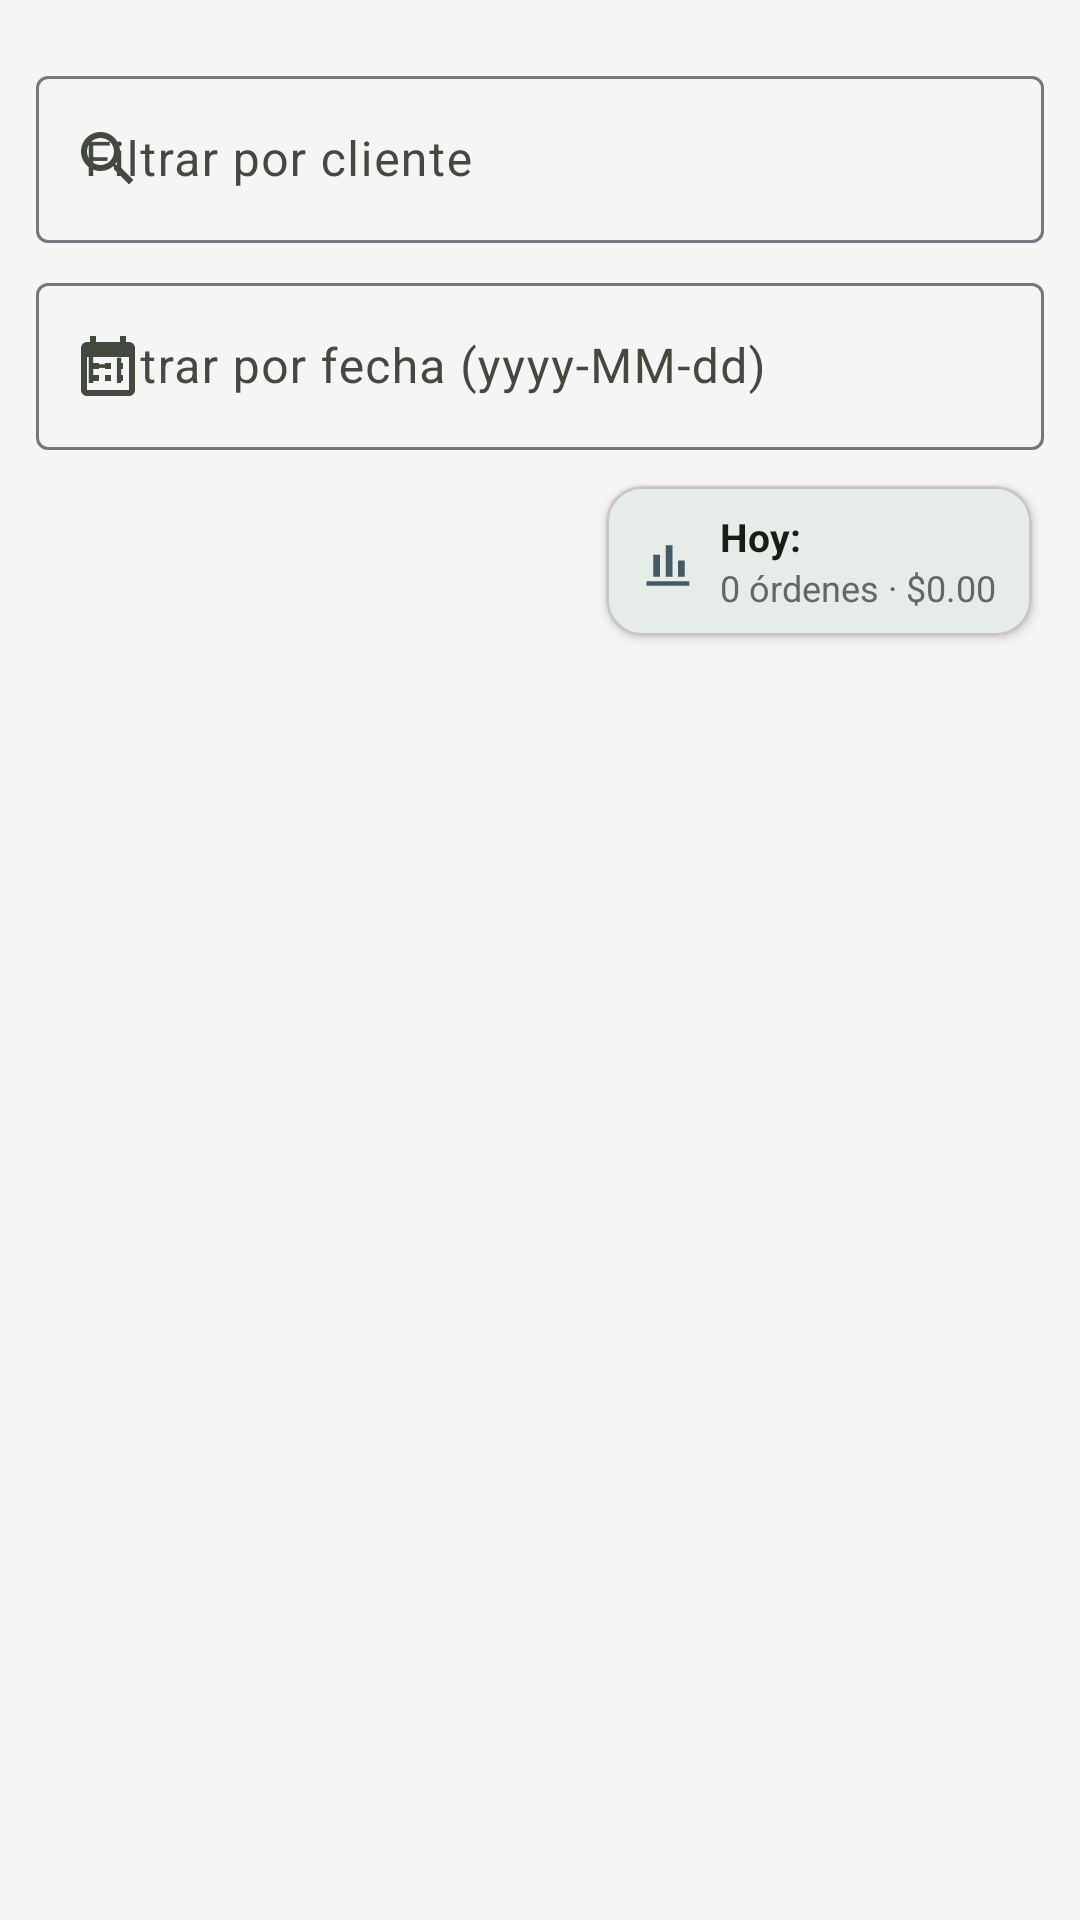

Write the Android layout XML for this screen, with the resource values it uses.
<!-- AndroidManifest.xml: application theme Theme.ExpressFood -->
<!-- res/layout/fragment_admin_orders.xml -->
<?xml version="1.0" encoding="utf-8"?>
<LinearLayout
    xmlns:android="http://schemas.android.com/apk/res/android"
    xmlns:app="http://schemas.android.com/apk/res-auto"
    android:layout_width="match_parent"
    android:layout_height="match_parent"
    android:orientation="vertical"
    android:padding="12dp">

    <HorizontalScrollView
        android:layout_width="match_parent"
        android:layout_height="wrap_content"
        android:layout_marginBottom="8dp"
        android:scrollbars="none">

        <com.google.android.material.chip.ChipGroup
            android:id="@+id/chipGroupStatus"
            android:layout_width="wrap_content"
            android:layout_height="wrap_content"
            app:singleSelection="true" />

    </HorizontalScrollView>

    <com.google.android.material.textfield.TextInputLayout
        style="@style/Widget.Material3.TextInputLayout.OutlinedBox"
        android:layout_width="match_parent"
        android:layout_height="wrap_content"
        android:layout_marginBottom="8dp"
        android:hint="@string/filter_client"
        app:startIconDrawable="@drawable/ic_search"
        app:endIconMode="clear_text">

        <com.google.android.material.textfield.TextInputEditText
            android:id="@+id/etClientFilter"
            android:layout_width="match_parent"
            android:layout_height="wrap_content"
            android:inputType="text" />

    </com.google.android.material.textfield.TextInputLayout>

    <com.google.android.material.textfield.TextInputLayout
        style="@style/Widget.Material3.TextInputLayout.OutlinedBox"
        android:layout_width="match_parent"
        android:layout_height="wrap_content"
        android:layout_marginBottom="12dp"
        android:hint="@string/filter_date"
        app:startIconDrawable="@drawable/ic_calendar"
        app:endIconMode="clear_text">

        <com.google.android.material.textfield.TextInputEditText
            android:id="@+id/etDateFilter"
            android:layout_width="match_parent"
            android:layout_height="wrap_content"
            android:focusable="false"
            android:clickable="true"
            android:cursorVisible="false"
            android:inputType="none" />

    </com.google.android.material.textfield.TextInputLayout>

    
    <com.google.android.material.card.MaterialCardView
        android:id="@+id/cardSummary"
        android:layout_width="wrap_content"
        android:layout_height="wrap_content"
        android:layout_gravity="end"
        android:layout_marginBottom="12dp"
        android:layout_marginEnd="4dp"
        app:cardCornerRadius="12dp"
        app:cardElevation="2dp"
        app:strokeWidth="1dp"
        app:strokeColor="?attr/colorOutlineVariant"
        app:cardBackgroundColor="?attr/colorSurface">

        <LinearLayout
            android:layout_width="wrap_content"
            android:layout_height="wrap_content"
            android:orientation="horizontal"
            android:gravity="center_vertical"
            android:paddingHorizontal="12dp"
            android:paddingVertical="8dp">

            <ImageView
                android:layout_width="18dp"
                android:layout_height="18dp"
                app:srcCompat="@drawable/ic_nav_report"
                app:tint="#455A64" />

            <LinearLayout
                android:layout_width="wrap_content"
                android:layout_height="wrap_content"
                android:orientation="vertical"
                android:layout_marginStart="8dp">

                <TextView
                    android:id="@+id/tvSummaryHeader"
                    android:layout_width="wrap_content"
                    android:layout_height="wrap_content"
                    android:text="Hoy:"
                    android:textStyle="bold"
                    android:textSize="13sp"
                    android:textColor="?attr/colorOnSurface" />

                <TextView
                    android:id="@+id/tvSummaryDetails"
                    android:layout_width="wrap_content"
                    android:layout_height="wrap_content"
                    android:text="0 órdenes · $0.00"
                    android:textSize="12sp"
                    android:textColor="@color/text_secondary" />

            </LinearLayout>

        </LinearLayout>

    </com.google.android.material.card.MaterialCardView>

    <androidx.recyclerview.widget.RecyclerView
        android:id="@+id/rvAdminOrders"
        android:layout_width="match_parent"
        android:layout_height="match_parent"
        android:clipToPadding="false"
        android:paddingBottom="72dp" />

</LinearLayout>
<!-- resources referenced by this layout -->
<resources>
  <color name="text_secondary">#666666</color>
  <!-- drawable ic_calendar (drawable) -->
  <vector xmlns:android="http://schemas.android.com/apk/res/android"
      android:width="24dp"
      android:height="24dp"
      android:viewportWidth="24"
      android:viewportHeight="24">
      
      <path
          android:pathData="M19,4h-1V2h-2v2H8V2H6v2H5C3.89,4 3.01,4.9 3.01,6L3,20c0,1.1 0.89,2 2,2h14c1.1,0 2,-0.9 2,-2V6C21,4.9 20.1,4 19,4zM19,20H5V9h14V20zM7,11h2v2H7V11zM11,11h2v2h-2V11zM15,11h2v2h-2V11zM7,15h2v2H7V15zM11,15h2v2h-2V15zM15,15h2v2h-2V15z"
          android:fillColor="#666666" />
  </vector>
  <!-- drawable ic_nav_report (drawable) -->
  <?xml version="1.0" encoding="utf-8"?>
  <vector xmlns:android="http://schemas.android.com/apk/res/android"
      android:width="24dp"
      android:height="24dp"
      android:viewportWidth="24"
      android:viewportHeight="24">
    <path
        android:fillColor="#FF000000"
        android:pathData="M5,9.2h3V19H5V9.2z M10.5,5h3v14h-3V5z M16,11.8h3V19h-3V11.8z M2,21h19v2H2V21z"/>
  </vector>
  <!-- drawable ic_search (drawable) -->
  <vector xmlns:android="http://schemas.android.com/apk/res/android"
      android:width="24dp"
      android:height="24dp"
      android:viewportWidth="24"
      android:viewportHeight="24">
      
      <path
          android:pathData="M15.5,14h-0.79l-0.28,-0.27C15.41,12.59 16,11.11 16,9.5 16,5.91 13.09,3 9.5,3S3,5.91 3,9.5 5.91,16 9.5,16c1.61,0 3.09,-0.59 4.23,-1.57l0.27,0.28v0.79l5,4.99L20.49,19l-4.99,-5zM9.5,14C7.01,14 5,11.99 5,9.5S7.01,5 9.5,5 14,7.01 14,9.5 11.99,14 9.5,14z"
          android:fillColor="#666666" />
  </vector>
  <string name="filter_client">Filtrar por cliente</string>
  <string name="filter_date">Filtrar por fecha (yyyy-MM-dd)</string>
  <style name="Theme.ExpressFood" parent="Base.Theme.ExpressFood" />
  <style name="Base.Theme.ExpressFood" parent="Theme.Material3.DayNight.NoActionBar">
          
          <item name="colorPrimary">@color/primary</item>
          <item name="colorPrimaryDark">@color/primary_dark</item>
          <item name="colorSecondary">#4CAF50</item>
          <item name="colorTertiary">#81C784</item>
          <item name="colorOnPrimary">@color/white</item>
          
          <item name="colorPrimaryContainer">@color/client_primary_light</item>
          <item name="colorOnPrimaryContainer">@color/primary_dark</item>
          <item name="colorSecondaryContainer">@color/client_primary_light</item>
          <item name="colorOnSecondaryContainer">@color/primary_dark</item>
          
          <item name="android:statusBarColor">@color/primary_dark</item>
          <item name="android:windowBackground">#F5F5F5</item>
          
          <item name="colorSurface">#F5F5F5</item>
          <item name="colorSurfaceVariant">#E0E4DB</item>
          <item name="colorOnSurface">#1A1C18</item>
          <item name="colorOnSurfaceVariant">#43493E</item>
          <item name="colorSurfaceContainer">#ECF3E9</item>
      </style>
  <color name="primary">#2E7D32</color>
  <color name="primary_dark">#1B5E20</color>
  <color name="white">#FFFFFFFF</color>
  <color name="client_primary_light">#C8E6C9</color>
</resources>
